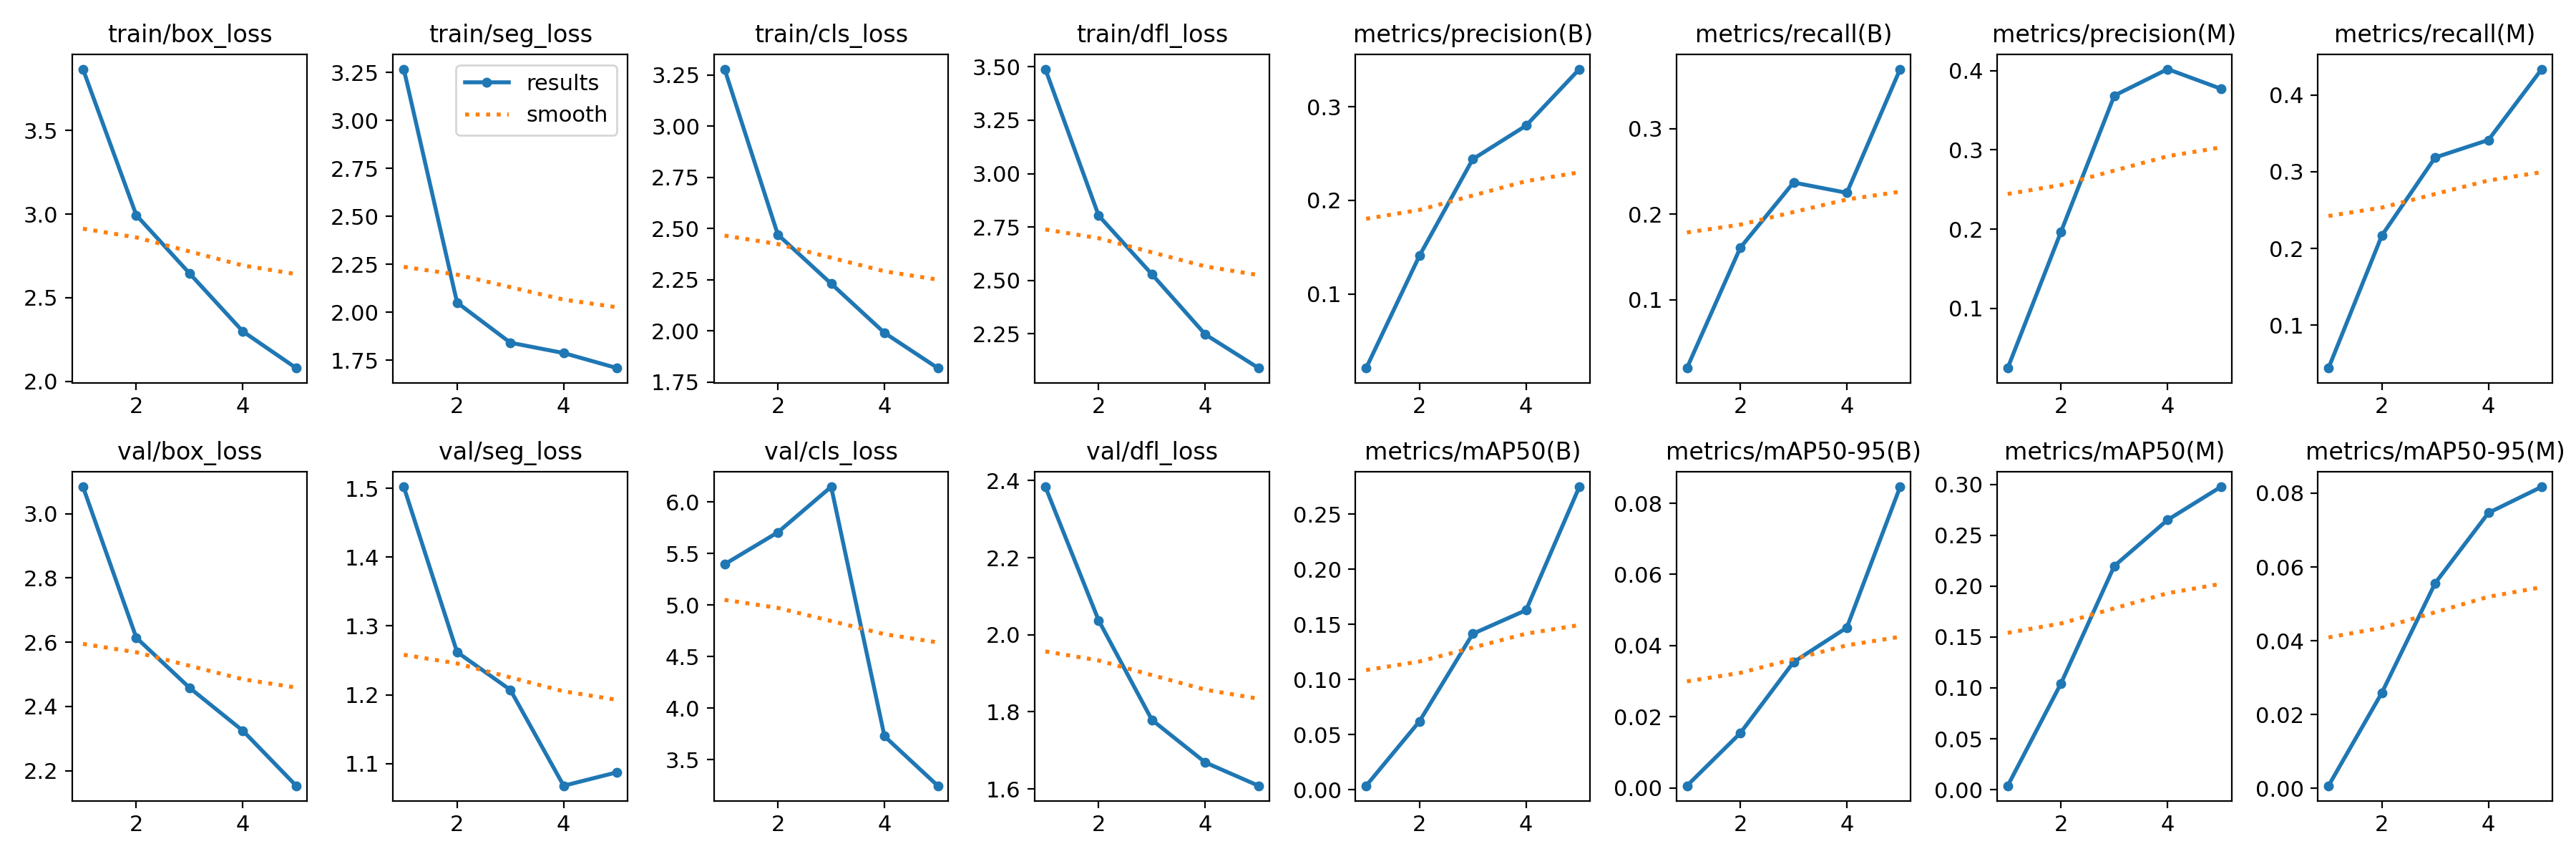

The file beside this chart, header and first rows:
epoch, time, train/box_loss, train/seg_loss, train/cls_loss, train/dfl_loss, metrics/precision(B), metrics/recall(B), metrics/mAP50(B), metrics/mAP50-95(B), metrics/precision(M), metrics/recall(M), metrics/mAP50(M), metrics/mAP50-95(M), val/box_loss, val/seg_loss, val/cls_loss, val/dfl_loss, lr/pg0, lr/pg1, lr/pg2
1, 264.6, 3.867, 3.268, 3.279, 3.489, 0.02102, 0.02008, 0.00348, 0.0006, 0.02482, 0.04418, 0.0038, 0.00068, 3.083, 1.502, 5.395, 2.384, 0.000666, 0.000666, 0.000666
2, 514.5, 2.994, 2.051, 2.47, 2.804, 0.1409, 0.1606, 0.06191, 0.01538, 0.1968, 0.2169, 0.1045, 0.02587, 2.614, 1.262, 5.706, 2.037, 0.001069, 0.001069, 0.001069
3, 763, 2.645, 1.841, 2.231, 2.529, 0.2439, 0.2369, 0.1413, 0.03535, 0.3684, 0.3186, 0.2199, 0.05559, 2.458, 1.207, 6.147, 1.779, 0.001208, 0.001208, 0.001208
4, 1011, 2.298, 1.787, 1.991, 2.248, 0.2798, 0.2249, 0.1628, 0.04506, 0.4018, 0.3414, 0.2652, 0.07466, 2.325, 1.068, 3.727, 1.669, 0.000812, 0.000812, 0.000812
5, 1257, 2.079, 1.709, 1.819, 2.09, 0.3401, 0.3695, 0.2747, 0.08464, 0.377, 0.4337, 0.2978, 0.08173, 2.154, 1.087, 3.246, 1.608, 0.000416, 0.000416, 0.000416
